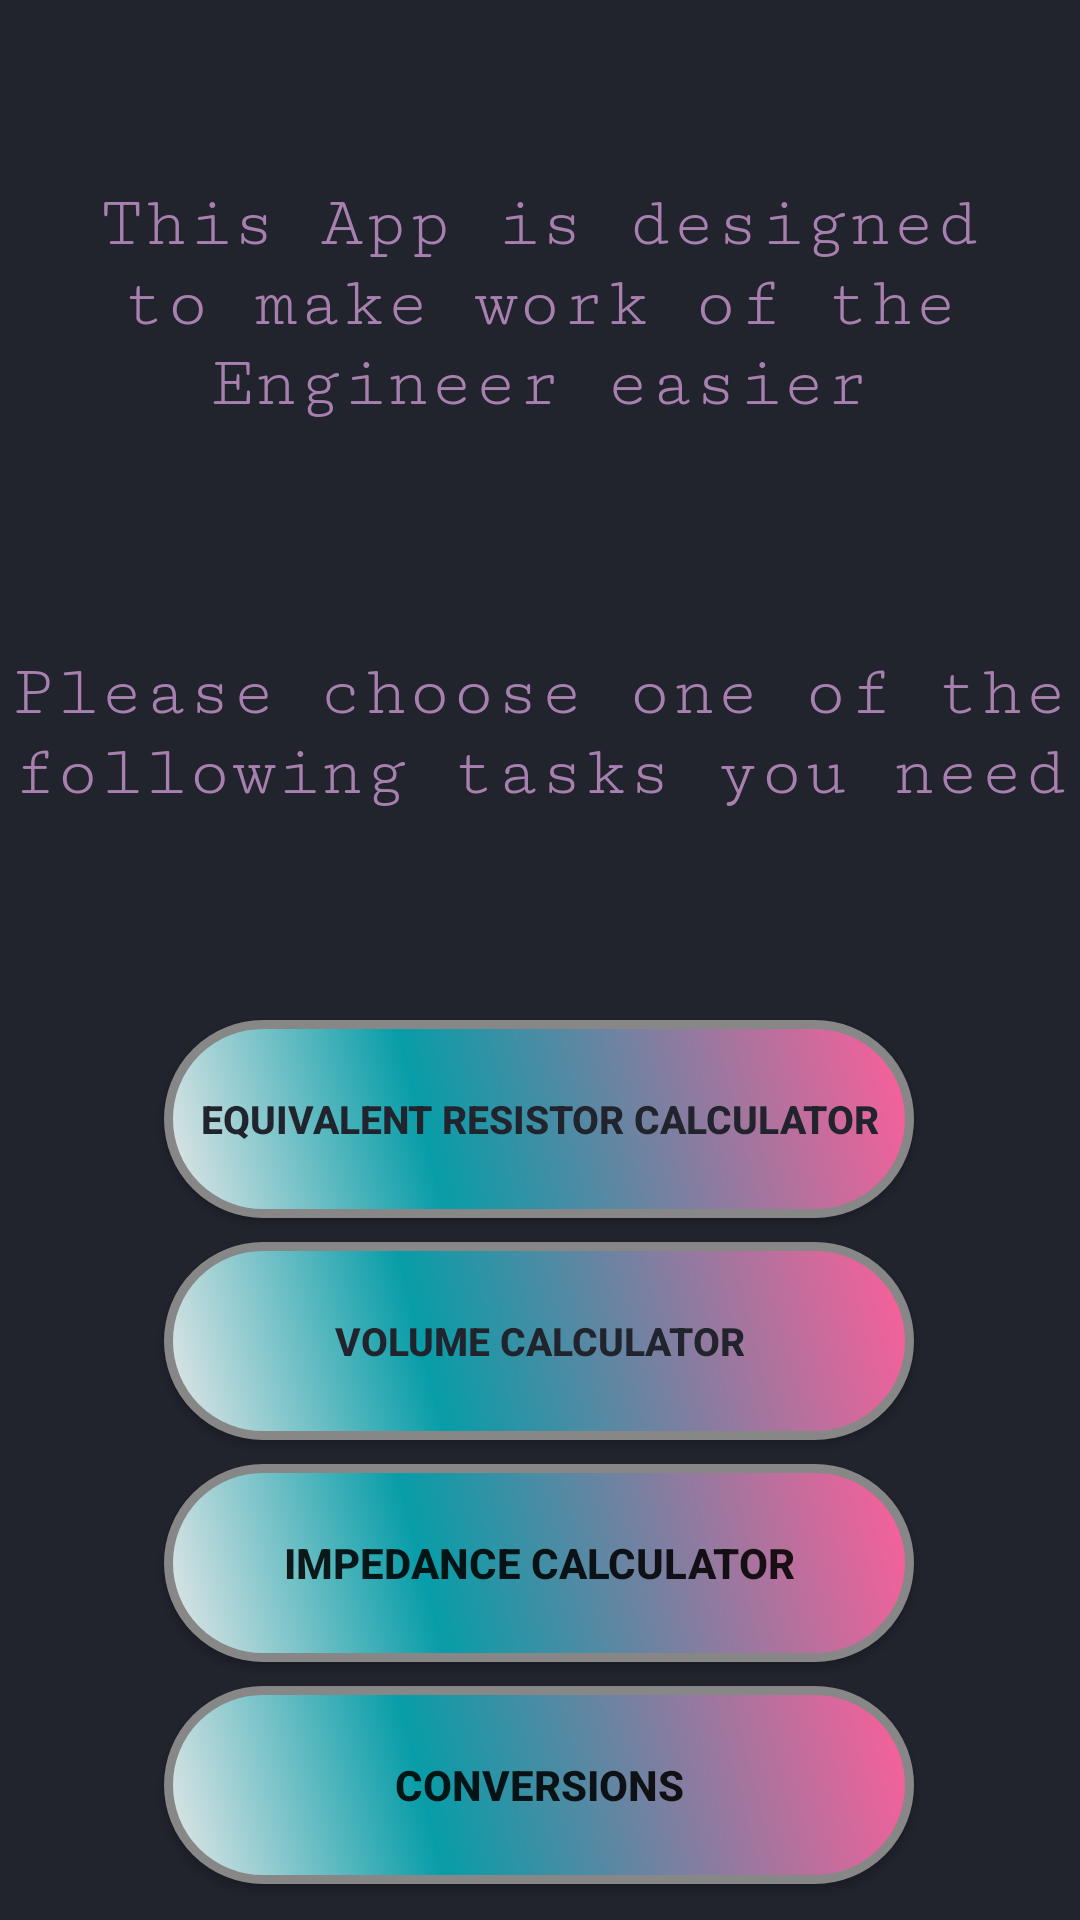

Reconstruct the res/layout file that produces this screen, plus the resources it refers to.
<!-- AndroidManifest.xml: application theme Theme.EMTOOL -->
<!-- res/layout/activity_main.xml -->
<?xml version="1.0" encoding="utf-8"?>
<androidx.constraintlayout.widget.ConstraintLayout xmlns:android="http://schemas.android.com/apk/res/android"
    xmlns:app="http://schemas.android.com/apk/res-auto"
    xmlns:tools="http://schemas.android.com/tools"
    android:background="#21232D"
    android:layout_width="match_parent"
    android:layout_height="match_parent"
    tools:context=".MainActivity">

    <TextView
        android:id="@+id/textView3"
        android:layout_width="wrap_content"
        android:layout_height="wrap_content"
        android:fontFamily="serif-monospace"
        android:text="@string/Task1"
        android:textAlignment="center"
        android:textColor="#A880AF"
        android:textSize="24sp"
        app:layout_constraintBottom_toTopOf="@+id/rad_degree"
        app:layout_constraintEnd_toEndOf="parent"
        app:layout_constraintHorizontal_bias="0.0"
        app:layout_constraintStart_toStartOf="parent"
        app:layout_constraintTop_toTopOf="parent"
        app:layout_constraintVertical_bias="0.759" />

    <android.widget.Button
        android:id="@+id/rad_degree"
        android:layout_width="wrap_content"
        android:layout_height="0dp"
        android:layout_marginTop="340dp"
        android:accessibilityLiveRegion="none"
        android:background="@drawable/buttonshape"
        android:checkable="false"
        android:clickable="true"
        android:text="@string/ERC"
        android:onClick="launchSecondActivity"
        android:textAllCaps="false"
        android:textColor="#21232D"
        android:textColorHint="#FFFFFF"
        android:textColorLink="#00BCD4"
        android:textSize="13sp"
        android:textStyle="bold"
        app:layout_constraintEnd_toEndOf="parent"
        app:layout_constraintHorizontal_bias="0.496"
        app:layout_constraintStart_toStartOf="parent"
        app:layout_constraintTop_toTopOf="parent"
        android:focusable="true" />

    <android.widget.Button
        android:id="@+id/conversions"
        android:layout_width="wrap_content"
        android:layout_height="wrap_content"
        android:layout_marginTop="8dp"
        android:background="@drawable/buttonshape"
        android:text="@string/conversions"
        android:onClick="launchThirdActivity"
        android:textStyle="bold"
        app:layout_constraintEnd_toEndOf="parent"
        app:layout_constraintHorizontal_bias="0.498"
        app:layout_constraintStart_toStartOf="parent"
        app:layout_constraintTop_toBottomOf="@+id/impedance_calculator" />

    <android.widget.Button
        android:id="@+id/impedance_calculator"
        android:layout_width="wrap_content"
        android:layout_height="wrap_content"
        android:layout_marginTop="8dp"
        android:background="@drawable/buttonshape"
        android:text="@string/impedance_calculator"
        android:onClick="launchFourthActivity"
        app:layout_constraintEnd_toEndOf="parent"
        android:textStyle="bold"
        app:layout_constraintHorizontal_bias="0.496"
        app:layout_constraintStart_toStartOf="parent"
        app:layout_constraintTop_toBottomOf="@+id/volume_calculator" />

    <android.widget.Button
        android:id="@+id/volume_calculator"
        android:layout_width="wrap_content"
        android:layout_height="0dp"
        android:layout_marginTop="8dp"
        android:accessibilityLiveRegion="none"
        android:background="@drawable/buttonshape"
        android:checkable="false"
        android:clickable="true"
        android:text="@string/volume_calculator"
        android:onClick="launchFifthActivity"
        android:textAllCaps="false"
        android:textColor="#21232D"
        android:textColorHint="#FFFFFF"
        android:textColorLink="#00BCD4"
        android:textSize="13sp"
        android:textStyle="bold"
        app:layout_constraintEnd_toEndOf="parent"
        app:layout_constraintHorizontal_bias="0.496"
        app:layout_constraintStart_toStartOf="parent"
        app:layout_constraintTop_toBottomOf="@+id/rad_degree"
        android:focusable="true" />

    <TextView
        android:id="@+id/textView"
        android:layout_width="wrap_content"
        android:layout_height="wrap_content"
        android:fontFamily="serif-monospace"
        android:text="@string/Hello1"
        android:textAlignment="center"
        android:textColor="#A880AF"
        android:textSize="24sp"
        app:layout_constraintBottom_toTopOf="@+id/rad_degree"
        app:layout_constraintEnd_toEndOf="parent"
        app:layout_constraintHorizontal_bias="0.0"
        app:layout_constraintStart_toStartOf="parent"
        app:layout_constraintTop_toTopOf="parent"
        app:layout_constraintVertical_bias="0.236" />

</androidx.constraintlayout.widget.ConstraintLayout>
<!-- resources referenced by this layout -->
<resources>
  <!-- drawable buttonshape (drawable) -->
  <?xml version="1.0" encoding="utf-8"?>
  <shape xmlns:android="http://schemas.android.com/apk/res/android" android:shape="rectangle" >
      <corners
          android:radius="100dp"
          />
      <gradient
          android:angle="45"
          android:centerX="35%"
          android:centerColor="#079DA8"
          android:startColor="#E8E8E8"
          android:endColor="#FF5E99"
          android:type="linear"
          />
      <padding
          android:left="0dp"
          android:top="0dp"
          android:right="0dp"
          android:bottom="0dp"
          />
      <size
          android:width="250dp"
          android:height="66dp"
          />
      <stroke
          android:width="3dp"
          android:color="#878787"
          />
  </shape>
  <string name="ERC">EQUIVALENT RESISTOR CALCULATOR</string>
  <string name="Hello1">This App is designed to make work of the Engineer easier</string>
  <string name="Task1">Please choose one of the following tasks you need</string>
  <string name="conversions">Conversions</string>
  <string name="impedance_calculator">Impedance Calculator</string>
  <string name="volume_calculator">VOLUME CALCULATOR</string>
  <style name="Theme.EMTOOL" parent="Theme.MaterialComponents.DayNight.NoActionBar">
          
          <item name="colorPrimary">@color/purple_500</item>
          <item name="colorPrimaryVariant">@color/purple_700</item>
          <item name="colorOnPrimary">@color/white</item>
          
          <item name="colorSecondary">@color/teal_200</item>
          <item name="colorSecondaryVariant">@color/teal_700</item>
          <item name="colorOnSecondary">@color/black</item>
          
          <item name="android:statusBarColor" tools:targetApi="l">?attr/colorPrimaryVariant</item>
          
      </style>
  <!-- not gathered from this repository: default colours our renderer supplied (Android Studio template values) -->
  <color name="purple_500">#FF6200EE</color>
  <color name="purple_700">#FF3700B3</color>
  <color name="teal_200">#FF03DAC5</color>
  <color name="teal_700">#FF018786</color>
  <color name="black">#FF000000</color>
  <color name="white">#FFFFFFFF</color>
</resources>
